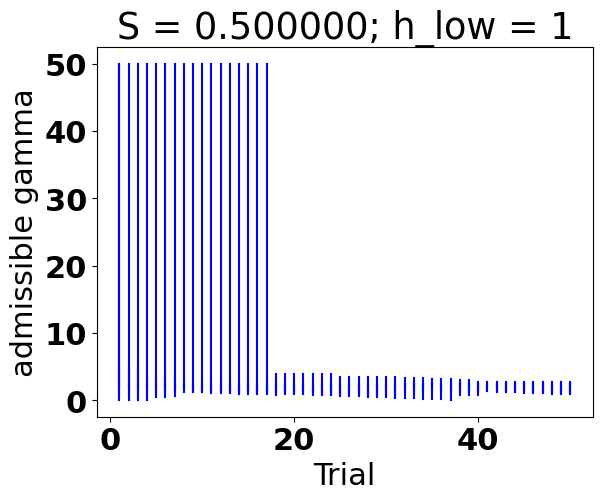

Python code for this plot:
"""
The aim of this script is to infer the discounting rate used to produce simulated data.
The script contains two types of functions.
    The ones used to simulate the data.
    The ones used to infer the parameter.

"""
import numpy as np
import matplotlib.pyplot as plt
import matplotlib
import copy
font = {'family': 'DejaVu Sans',
        'weight': 'bold',
        'size': 22}

matplotlib.rc('font', **font)
# from fractions import Fraction
# from math import gcd

"""
----------------------------CLASS DEFINITIONS
"""

# class Gammas(list):
    # def __init__(self, num_trials=1):
    #     self.num_trials = num_trials


class Trial:
    def __init__(self, stimulus, gamma, init_gammas=None, tolerance=.05):
        """
        :param stimulus: 2-tuple of click trains (left, right)
        :param gamma: true gamma with which decision data should be computed
        :param init_gammas: initial intervals of admissible gammas (list of dicts)
        :param tolerance: max distance allowed between two consecutive samples
        """
        self.stimulus = stimulus
        self.true_gamma = gamma
        self.tolerance_gamma = tolerance
        self.decision = self.decide(self.true_gamma)  # -1 for left, 1 for right, 0 for undecided
        if init_gammas is None:
            self.admissible_gammas = self.gen_init_gammas()
        else:
            self.admissible_gammas = init_gammas
        self.refined = False  # True if self.refine_admissible_gammas() has been called
        self.total_width = self.get_total_width()
        self.num_intervals = len(self.admissible_gammas)

    def gen_init_gammas(self, interval=(0, 50)):
        return [{'interval': interval, 'samples': self.gen_sample_gammas(interval)}]

    def refine_admissible_gammas(self):
        # print('entering refine_admissible_gammas()')
        copied_gammas = copy.deepcopy(self.admissible_gammas)
        # print('first interval of copied admissible gammas')
        # print(copied_gammas[0]['interval'])
        for interval in copied_gammas:
            # print(type(interval))
            for idx, gamma in enumerate(interval['samples']):
                # print(type(gamma))
                model_decision = self.decide(gamma)
                # if idx < 3:
                    # print('model dec = %i ' % model_decision)
                    # print('data dec = %i ' % self.decision)
                    # print(model_decision != self.decision)
                    # print(model_decision)
                if (model_decision != self.decision) and model_decision:
                    interval['samples'][idx] = np.nan
        all_gammas = np.concatenate(tuple(x['samples'] for x in copied_gammas), axis=0)
        # print(all_gammas[np.isnan(all_gammas)])
        # print('length all_gammas = %i' % all_gammas.size)
        # print('nb nan values %i ' % sum(np.isnan(all_gammas)))
        # print(type(all_gammas))
        # print('size all gammas = %i' % all_gammas.size)
        if not all(np.isnan(all_gammas)):
            self.reconstruct_admissible_gammas(all_gammas)
            # if all_gammas.size == 1:
            #     self.reconstruct_admissible_gammas([all_gammas])
            # else:
            #     self.reconstruct_admissible_gammas(all_gammas)
        else:
            print('depletion avoided')
        self.total_width = self.get_total_width()
        self.refined = True

    def get_total_width(self):
        return sum([x['interval'][1]-x['interval'][0] for x in self.admissible_gammas])

    def reconstruct_admissible_gammas(self, allg):
        # print('calling reconstruct_admissible_gammas()')
        # print('entering fcn')
        # print(type(allg))
        # print('first 5 elements of allg are')
        # print(allg[:5])
        # extract intervals first
        interval_list = []
        lower_bound = None
        last_up = 0

        # find lower_bound
        # find upper_bound
        # add interval to list

        # todo: in the following, why not for loop with enumerate(allg)?
        it = np.nditer(allg, flags=['f_index'])
        while not it.finished:
            idx = it.index
            g = it[0]
            # print(it.index)
            # print(it[0])
            # print('-----')
            # print('idx %i' % idx)
            # print('gamma %f' % g)
            nan = np.isnan(g)
            it.iternext()
            if (lower_bound is None) and nan:
                continue
            elif lower_bound is None:
                nlb = g - self.tolerance_gamma
                if nlb > last_up:
                    lower_bound = nlb
                else:
                    continue
            elif nan:
                gm1 = allg[idx - 1]
                last_up = gm1 + self.tolerance_gamma
                interval_list += [(lower_bound, last_up)]
                lower_bound = None
        if not interval_list:  # list is empty
            interval_list += [(lower_bound, allg[-1])]  # todo: not sure perfect
        self.admissible_gammas = [{'interval': x, 'samples': self.gen_sample_gammas(x)} for x in interval_list]

    def gen_sample_gammas(self, interval, max_samples=1000):
        """
        samples uniformly in the interval
        :param interval: tuple with left value smaller than right value
        :param max_samples: maximum number of samples
        :return: numpy array of gamma samples + warning message if max_samples is too small for tolerance
        """
        samples = np.arange(start=interval[0], stop=interval[1], step=self.tolerance_gamma)
        if samples.size > max_samples:
            print('WARNING: one of tolerance or max_samples is too small. Resampling according to max_samples')
            samples, step = np.linspace(interval[0], interval[1], max_samples, endpoint=False, retstep=True)
            print('new between-samples step = %f' % step)
        return samples

    def decide(self, discounting_rate, init_cond=0):
        """
        computes decision, given discounting rate
        :param discounting_rate: linear discounting term
        :param init_cond: initial value of accumulation variable
        :return: -1, 0 or 1 for left, undecided and right
        """
        y = init_cond
        # right train
        for i in self.stimulus[1]:
            y += np.exp(discounting_rate * i)
        # left train
        for j in self.stimulus[0]:
            y -= np.exp(discounting_rate * j)
        return np.sign(y)


"""
----------------------------GENERAL PURPOSE FUNCTIONS
"""


def get_lambda_high(lambda_low, s):
    """
    returns the high click rate, given the low click rate and S as input.
    :param lambda_low: low click rate
    :param s: S=(lambda_high-lambda_low)/sqrt(lambda_low+lambda_high)
    :return: value of lambda_high that fits with S and lambda_low
    """
    return (2 * lambda_low + s ** 2 + s * np.sqrt(s ** 2 + 8 * lambda_low)) / 2


"""
----------------------------FUNCTIONS USED TO SIMULATE DATA
"""


def gen_cp(duration, rate):
    """
    generate the CP times from the trial by successively sampling
    from an exponential distribution
    :param duration: trial duration in sec
    :param rate: hazard rate in Hz
    :return: numpy array of change point times strictly positive and inferior to duration
    """
    cp_times = []
    cp_time = 0
    while cp_time < duration:
        dwell_time = np.random.exponential(1. / rate)
        cp_time += dwell_time
        if cp_time < duration:
            cp_times += [cp_time]

    return np.array(cp_times)


def gen_stim(ct, rate_l, rate_h, dur):
    """
    generates two simultaneous clicks streams (one per ear), selecting the
    initial environmental state at random (P_0(H) is uniform).
    Recall that environment == 1 means that high rate is presented to right ear
    -1 otherwise.
    :param ct: numpy array of change point times
    :param rate_l: low click rate in Hz
    :param rate_h: high click rate in Hz
    :param dur: trial duration in seconds
    :return: tuple with 2 elements,
     The first element is itself the tuple (left_stream, right_stream) (each stream is numpy array)
     The second element is the last environmental state
    """
    state = np.zeros(len(ct) + 1)
    num_trains = len(state)  # number of trains to stack, for each ear
    state[0] = np.random.choice([-1, 1])

    # flip state after each change point
    for counter in range(1, num_trains):
        state[counter] = -1 * state[counter - 1]

    left_stream = []  # storing click trains for each ear
    right_stream = []

    # construct trains between each change point
    for tt in range(num_trains):
        # extract time length of current train
        if tt == 0:
            if len(ct) > 0:
                time_length = ct[tt]
                offset = 0
            else:
                time_length = dur
                offset = 0
        elif tt == (num_trains - 1):
            offset = ct[-1]
            time_length = dur - offset
        else:
            offset = ct[tt - 1]
            time_length = ct[tt] - offset

        # construct trains for both ears, depending on envt state
        left_train_low = [XX + offset for XX in gen_cp(duration=time_length, rate=rate_l)]
        left_train_high = [XX + offset for XX in gen_cp(duration=time_length, rate=rate_h)]
        right_train_high = [XX + offset for XX in gen_cp(duration=time_length, rate=rate_h)]
        right_train_low = [XX + offset for XX in gen_cp(duration=time_length, rate=rate_l)]

        if state[tt] == 1:  # evaluates to true if envt is in state H+ ---> high rate to right ear
            left_stream += left_train_low
            right_stream += right_train_high
        else:  # envt in state H- ---> high rate to left ear
            left_stream += left_train_high
            right_stream += right_train_low

    return (np.array(left_stream), np.array(right_stream)), state[-1]


def stopping_criterion(width, ninter, stopping_width=0.01):
    """
    :param width: current precision on inferred gamma
    :param ninter: number of retained admissible gamma intervals
    :param stopping_width: desired precision on inferred gamma
    :return: True or False
    """
    return (width < stopping_width) and (ninter == 1)


if __name__ == '__main__':
    # todo: measure computation time
    # test code for single trial
    a_S = [.5]  # , 3, 8]
    a_gamma = [2.0848]  # , 6.7457, 27.7241]
    T = 2
    h = 1
    a_ll = [30, 15, 1]  # low click rate
    init_interval = (0, 50)  # initial interval of admissible gammas
    num_trials = 50
    for jjj in range(len(a_ll)):
        ll = a_ll[jjj]
        for kkk in range(len(a_S)):
            S = a_S[kkk]
            true_gamma = a_gamma[kkk]
            # num_gammas = 1000  # max sample size per admissible interval
            # all_gammas = np.zeros((num_gammas, num_trials))
            # all_gammas = gamma_range.copy()
            # for jj in range(num_trials - 1):
            #     all_gammas = np.c_[all_gammas, gamma_range]

            # loop over trials to construct the trial-dependent list of admissible gammas
            trial_list = []
            for lll in range(num_trials):
                stim_train, _ = gen_stim(gen_cp(T, h), ll, get_lambda_high(ll, S), T)

                # generate trial and decision
                if lll == 0:
                    trial = Trial(stim_train, true_gamma)
                else:
                    trial = Trial(stim_train, true_gamma, init_gammas=global_gammas)
                # print('dealing with trial %i' % lll)
                # print(len(trial.admissible_gammas))
                # print(trial.admissible_gammas[0]['interval'])

                # test gamma samples and refine admissible interval
                trial.refine_admissible_gammas()
                # print('after refinement')
                # print(trial.admissible_gammas[0]['interval'])
                # update global variables
                trial_list += [trial]
                global_gammas = copy.deepcopy(trial.admissible_gammas)

                # stopping criteria in addition to reaching num_trials in the upcoming for loop
                # exit for loop if stopping criterion met
                if stopping_criterion(trial.total_width, trial.num_intervals):
                    print('stopping criterion met')
                    # print(trial.total_width)
                    # print(trial.num_intervals)
                    # print(trial.admissible_gammas[0]['samples'])
                    break
            # gamma_samples = global_gammas[0]['samples']
            # print('%i valid values after %i trials' % (global_gammas[0]['samples'].size, lll+1))
            # print('true gamma = %f' % true_gamma)
            # print('admissible gammas:')
            # for ii in range(gamma_samples.size):
            #     if not np.isnan(gamma_samples[ii]):
            #         print(gamma_samples[ii])

            # idx = 3 * jjj + kkk + 1
            # plt.subplot(3, 3, idx)
            trial_number = 0
            for t in trial_list:
                trial_number += 1
                for intv in t.admissible_gammas:
                    plt.plot([trial_number, trial_number], [intv['interval'][0], intv['interval'][1]], 'b-')
            plt.ylabel('admissible gamma')
            plt.xlabel('Trial')
            title_string = 'S = %f; h_low = %i' % (S, ll)
            plt.title(title_string)

    plt.show()
